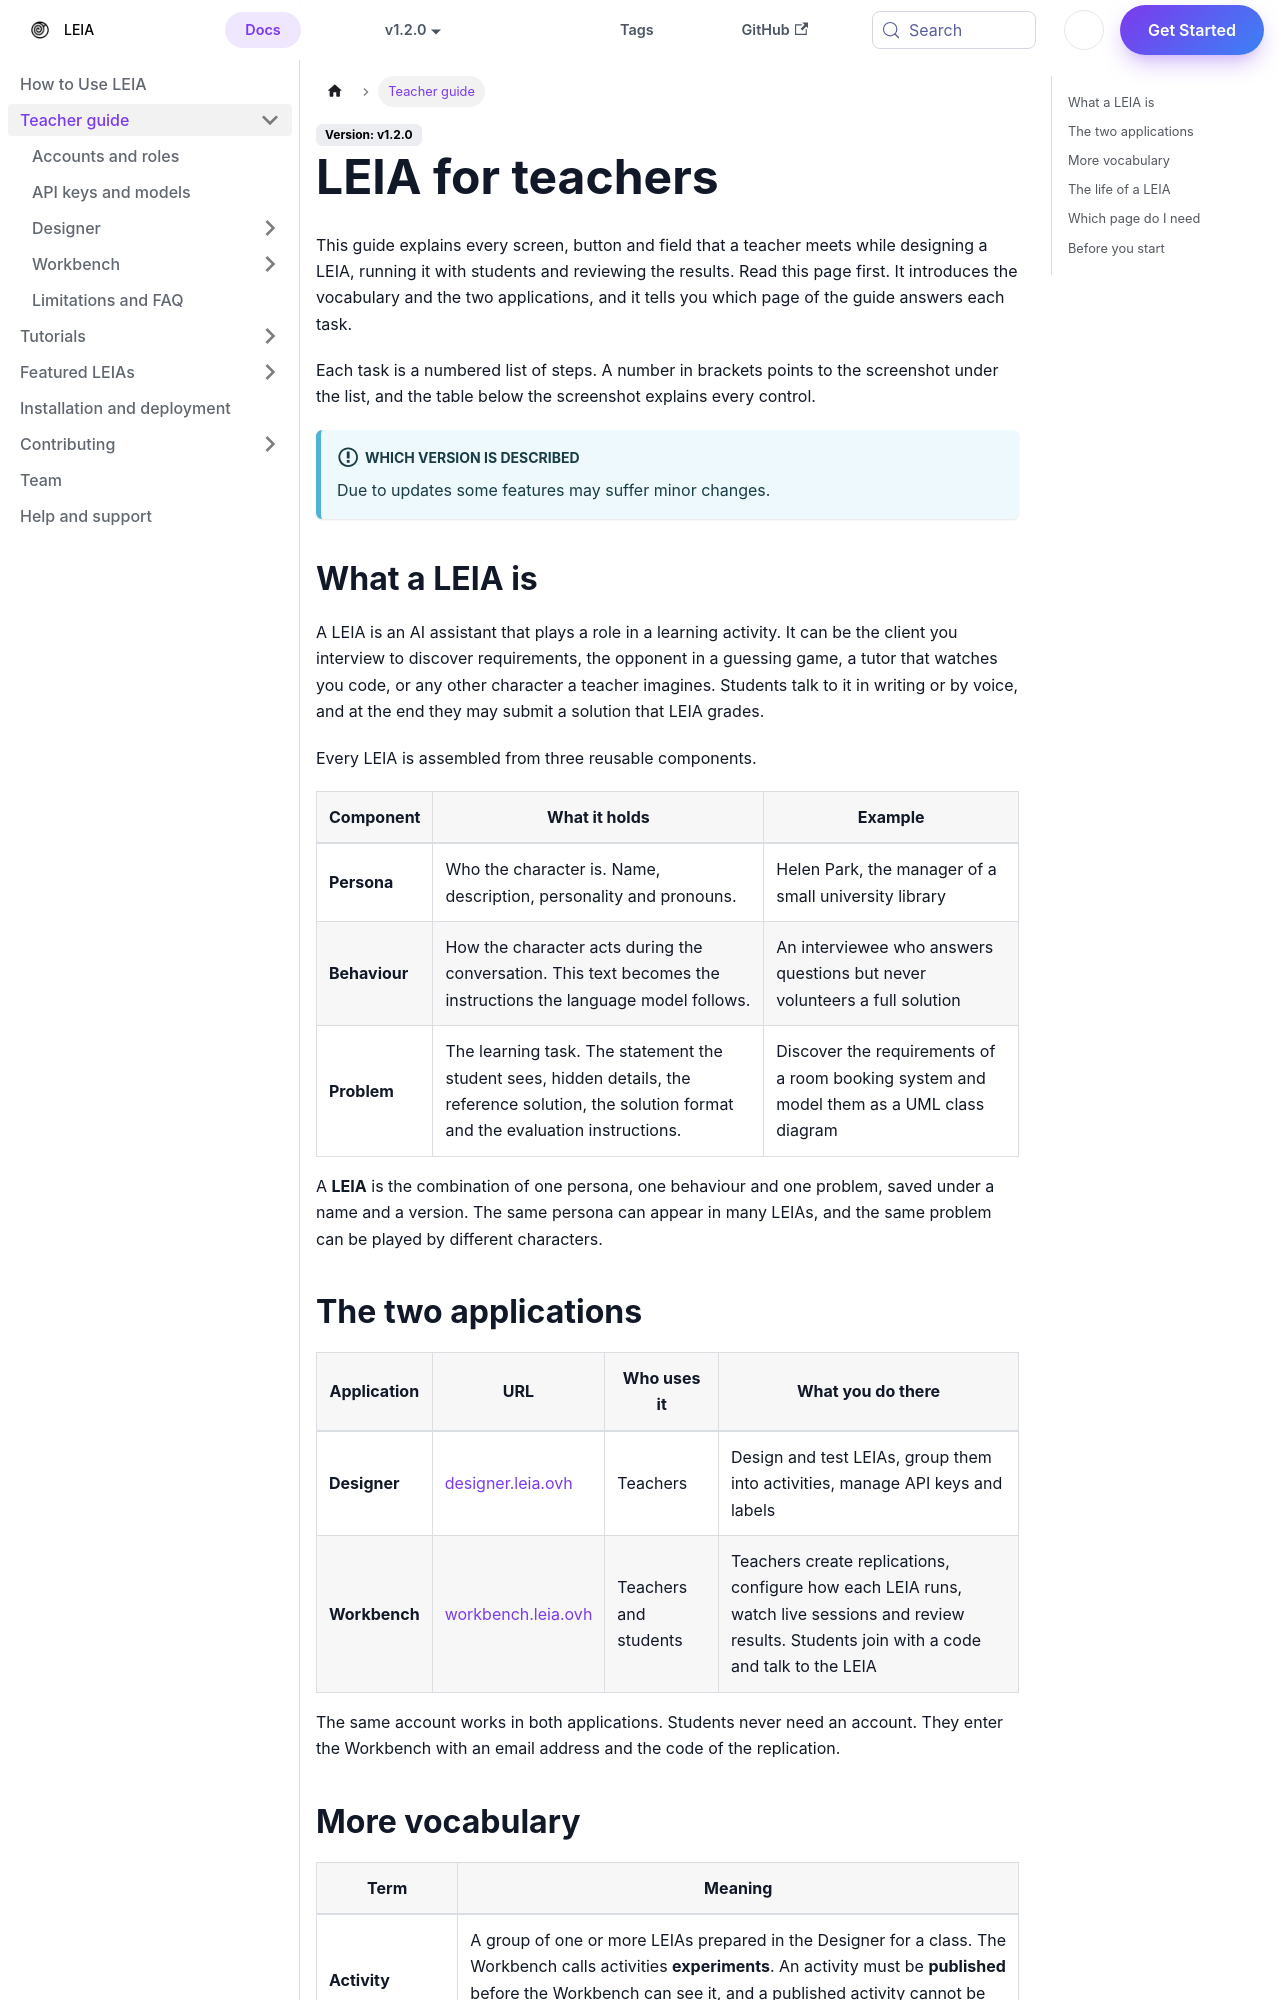

repository: leia-org/web · page: docs/teachers/index.html · generator: docusaurus

---
sidebar_position: 1
tags:
  - teachers
  - leia
  - guide
keywords:
  - LEIA
  - teacher guide
  - instructor
  - designer
  - workbench
  - concepts
authors:
  - name: Dangalcan
    url: https://github.com/Dangalcan
    image_url: https://github.com/Dangalcan.png
---

# LEIA for teachers

This guide explains every screen, button and field that a teacher meets while designing a LEIA, running it with students and reviewing the results. Read this page first. It introduces the vocabulary and the two applications, and it tells you which page of the guide answers each task.

Each task is a numbered list of steps. A number in brackets points to the screenshot under the list, and the table below the screenshot explains every control.

:::info Which version is described
Due to updates some features may suffer minor changes.
:::

## What a LEIA is

A LEIA is an AI assistant that plays a role in a learning activity. It can be the client you interview to discover requirements, the opponent in a guessing game, a tutor that watches you code, or any other character a teacher imagines. Students talk to it in writing or by voice, and at the end they may submit a solution that LEIA grades.

Every LEIA is assembled from three reusable components.

| Component | What it holds | Example |
|---|---|---|
| **Persona** | Who the character is. Name, description, personality and pronouns. | Helen Park, the manager of a small university library |
| **Behaviour** | How the character acts during the conversation. This text becomes the instructions the language model follows. | An interviewee who answers questions but never volunteers a full solution |
| **Problem** | The learning task. The statement the student sees, hidden details, the reference solution, the solution format and the evaluation instructions. | Discover the requirements of a room booking system and model them as a UML class diagram |

A **LEIA** is the combination of one persona, one behaviour and one problem, saved under a name and a version. The same persona can appear in many LEIAs, and the same problem can be played by different characters.

## The two applications

| Application | URL | Who uses it | What you do there |
|---|---|---|---|
| **Designer** | [designer.leia.ovh](https://designer.leia.ovh) | Teachers | Design and test LEIAs, group them into activities, manage API keys and labels |
| **Workbench** | [workbench.leia.ovh](https://workbench.leia.ovh) | Teachers and students | Teachers create replications, configure how each LEIA runs, watch live sessions and review results. Students join with a code and talk to the LEIA |

The same account works in both applications. Students never need an account. They enter the Workbench with an email address and the code of the replication.
